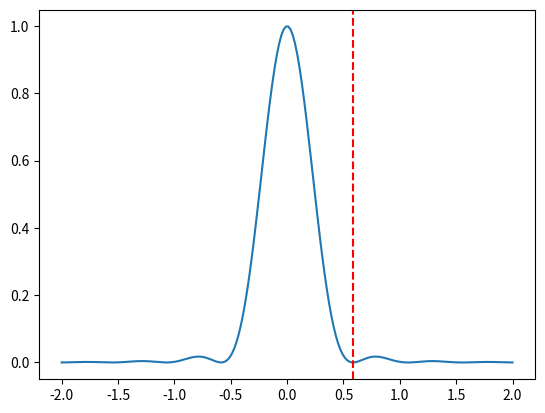

Write Python code to recreate this figure.
import numpy as np
from matplotlib import pyplot as plt
from scipy.special import j1


def psf(r, light_wave_l, na):
    k = 2 * np.pi / light_wave_l
    rho = k * na * r

    with np.errstate(divide='ignore', invalid='ignore'):
        z = (2 * j1(rho) / rho) ** 2
        z[rho == 0] = 1

    return z


LAMBDA = 0.48
NA = 0.5

x = np.linspace(-2, 2, 200)
y = psf(x, LAMBDA, NA)
r0 = 0.61 * LAMBDA / NA

plt.plot(x, y)
plt.axvline(x=r0, linestyle='--', color='r')
plt.show()
